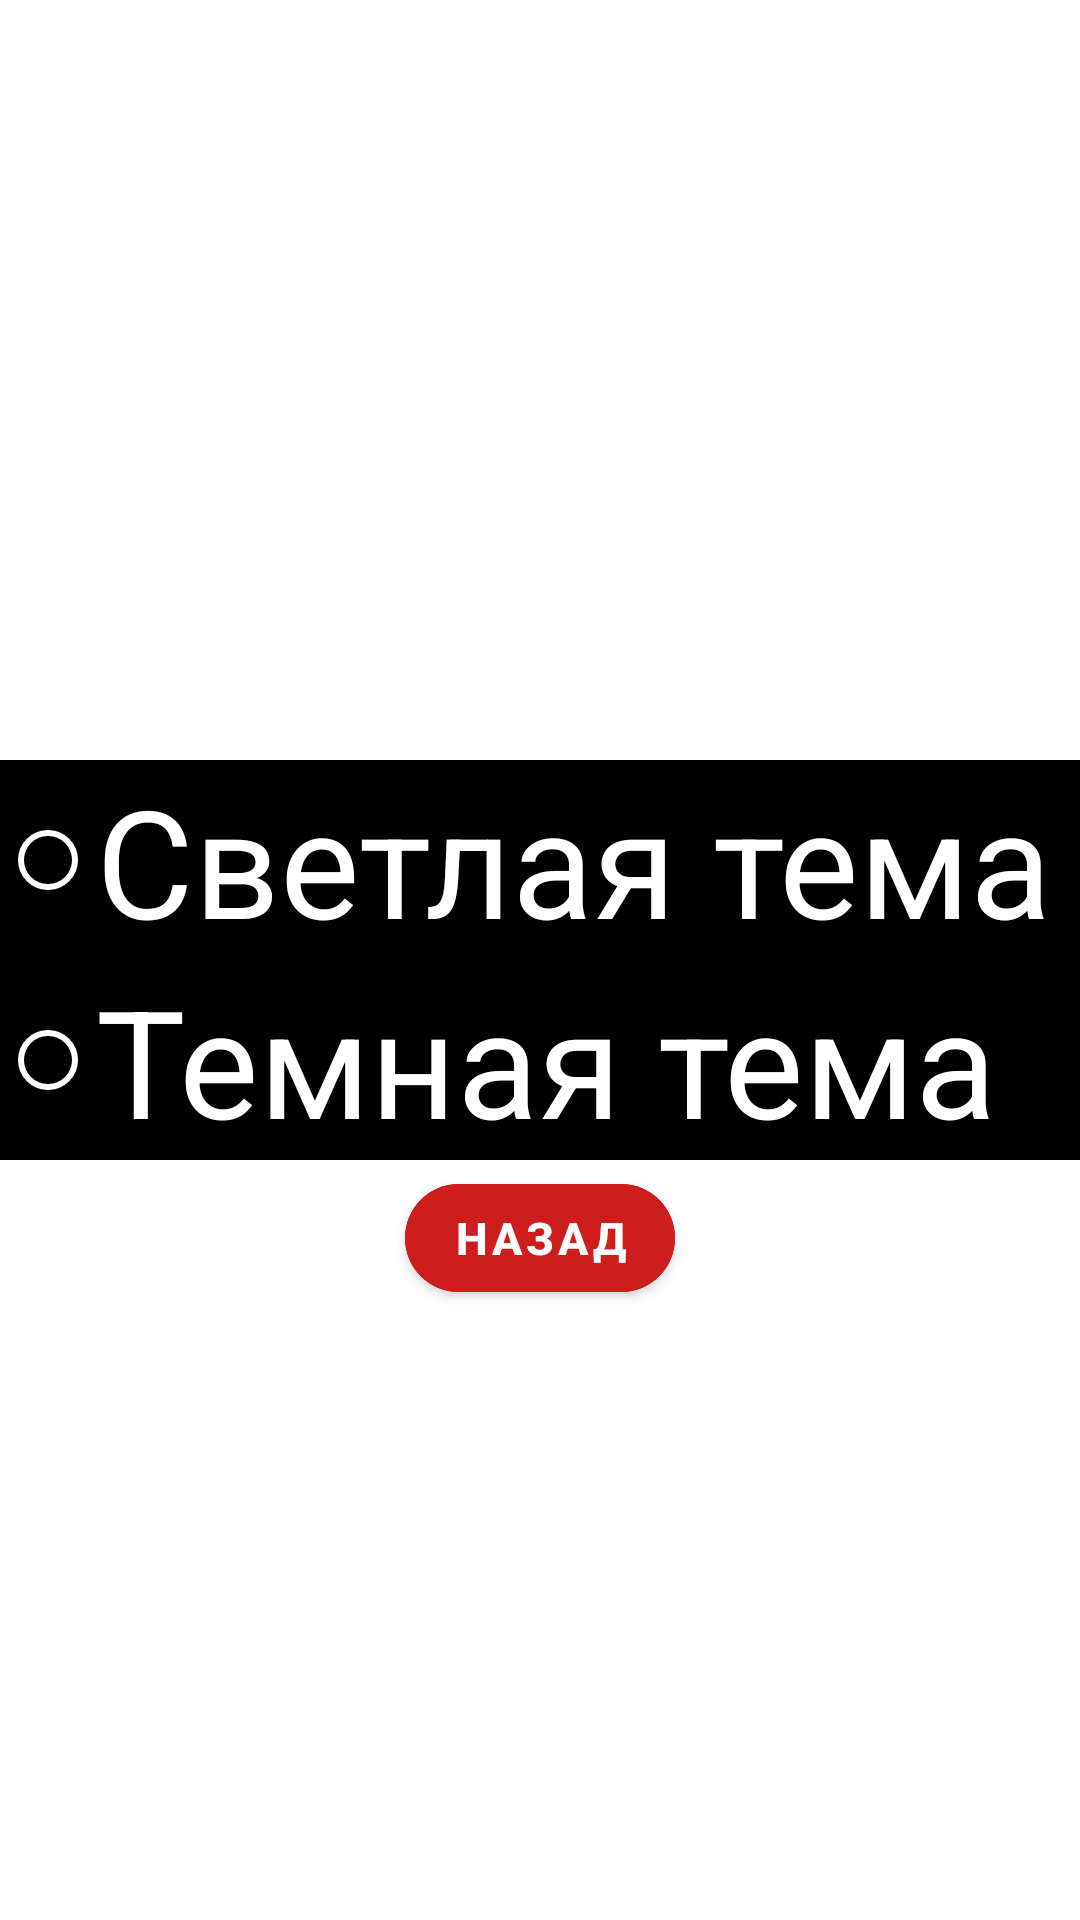

Reconstruct the res/layout file that produces this screen, plus the resources it refers to.
<!-- AndroidManifest.xml: application theme Theme.Calculator -->
<!-- res/layout/activity_settings.xml -->
<?xml version="1.0" encoding="utf-8"?>
<androidx.constraintlayout.widget.ConstraintLayout xmlns:android="http://schemas.android.com/apk/res/android"
    xmlns:app="http://schemas.android.com/apk/res-auto"
    xmlns:tools="http://schemas.android.com/tools"
    android:layout_width="match_parent"
    android:layout_height="match_parent"
    tools:context=".SettingsActivity">

    <RadioGroup
        android:id="@+id/radioGroup"
        android:layout_width="match_parent"
        android:layout_height="wrap_content"
        android:background="@color/black"
        app:layout_constraintBottom_toBottomOf="parent"
        app:layout_constraintEnd_toEndOf="parent"
        app:layout_constraintStart_toStartOf="parent"
        app:layout_constraintTop_toTopOf="parent">

        <RadioButton
            android:id="@+id/lightTheme"
            android:layout_width="wrap_content"
            android:layout_height="wrap_content"
            android:textColor="@color/white"
            android:buttonTint="@color/white"
            android:text="Светлая тема"
            android:textSize="@dimen/result_line_text_size" />

        <RadioButton
            android:id="@+id/darkTheme"
            android:layout_width="wrap_content"
            android:layout_height="wrap_content"
            android:buttonTint="@color/white"
            android:textColor="@color/white"
            android:text="Темная тема"
            android:textSize="@dimen/result_line_text_size" />

    </RadioGroup>

    <com.google.android.material.button.MaterialButton
        style="@style/ButtonOperationStyle"
        android:id="@+id/buttonBack"
        android:layout_width="wrap_content"
        android:layout_height="wrap_content"
        android:text="Назад"
        app:layout_constraintEnd_toEndOf="parent"
        app:layout_constraintHorizontal_bias="0.5"
        app:layout_constraintStart_toStartOf="parent"
        app:layout_constraintTop_toBottomOf="@+id/radioGroup" />

</androidx.constraintlayout.widget.ConstraintLayout>
<!-- resources referenced by this layout -->
<resources>
  <dimen name="result_line_text_size">50sp</dimen>
  <style name="ButtonOperationStyle" parent="Widget.MaterialComponents.Button">
          <item name="android:textSize">@dimen/button_text_size</item>
          <item name="android:layout_margin">@dimen/button_margin</item>
          <item name="android:backgroundTint">#CD1D1D</item>
          <item name="android:textColor">@color/white</item>
          <item name="android:textStyle">bold</item>
          <item name="cornerRadius">@dimen/button_corner_radius</item>
          <item name="rippleColor">#3F51B5</item>
          <item name="android:layout_weight">1</item>
      </style>
  <style name="Theme.Calculator" parent="Theme.MaterialComponents.Light.DarkActionBar">
          
          <item name="windowNoTitle">true</item>
          <item name="android:windowBackground">@drawable/calc_light_theme</item>
          <item name="colorPrimary">@color/white</item>
          <item name="colorPrimaryVariant">@color/purple_700</item>
          <item name="colorOnPrimary">@color/white</item>
          
          <item name="colorSecondary">@color/teal_200</item>
          <item name="colorSecondaryVariant">@color/teal_700</item>
          <item name="colorOnSecondary">@color/black</item>
          
          <item name="android:statusBarColor" tools:targetApi="l">?attr/colorPrimaryVariant</item>
  
      </style>
  <dimen name="button_text_size">15sp</dimen>
  <dimen name="button_margin">2dp</dimen>
  <dimen name="button_corner_radius">20dp</dimen>
  <!-- not gathered from this repository: default colours our renderer supplied (Android Studio template values) -->
  <color name="purple_700">#FF3700B3</color>
  <color name="teal_200">#FF03DAC5</color>
  <color name="teal_700">#FF018786</color>
  <color name="black">#FF000000</color>
  <color name="white">#FFFFFFFF</color>
</resources>
